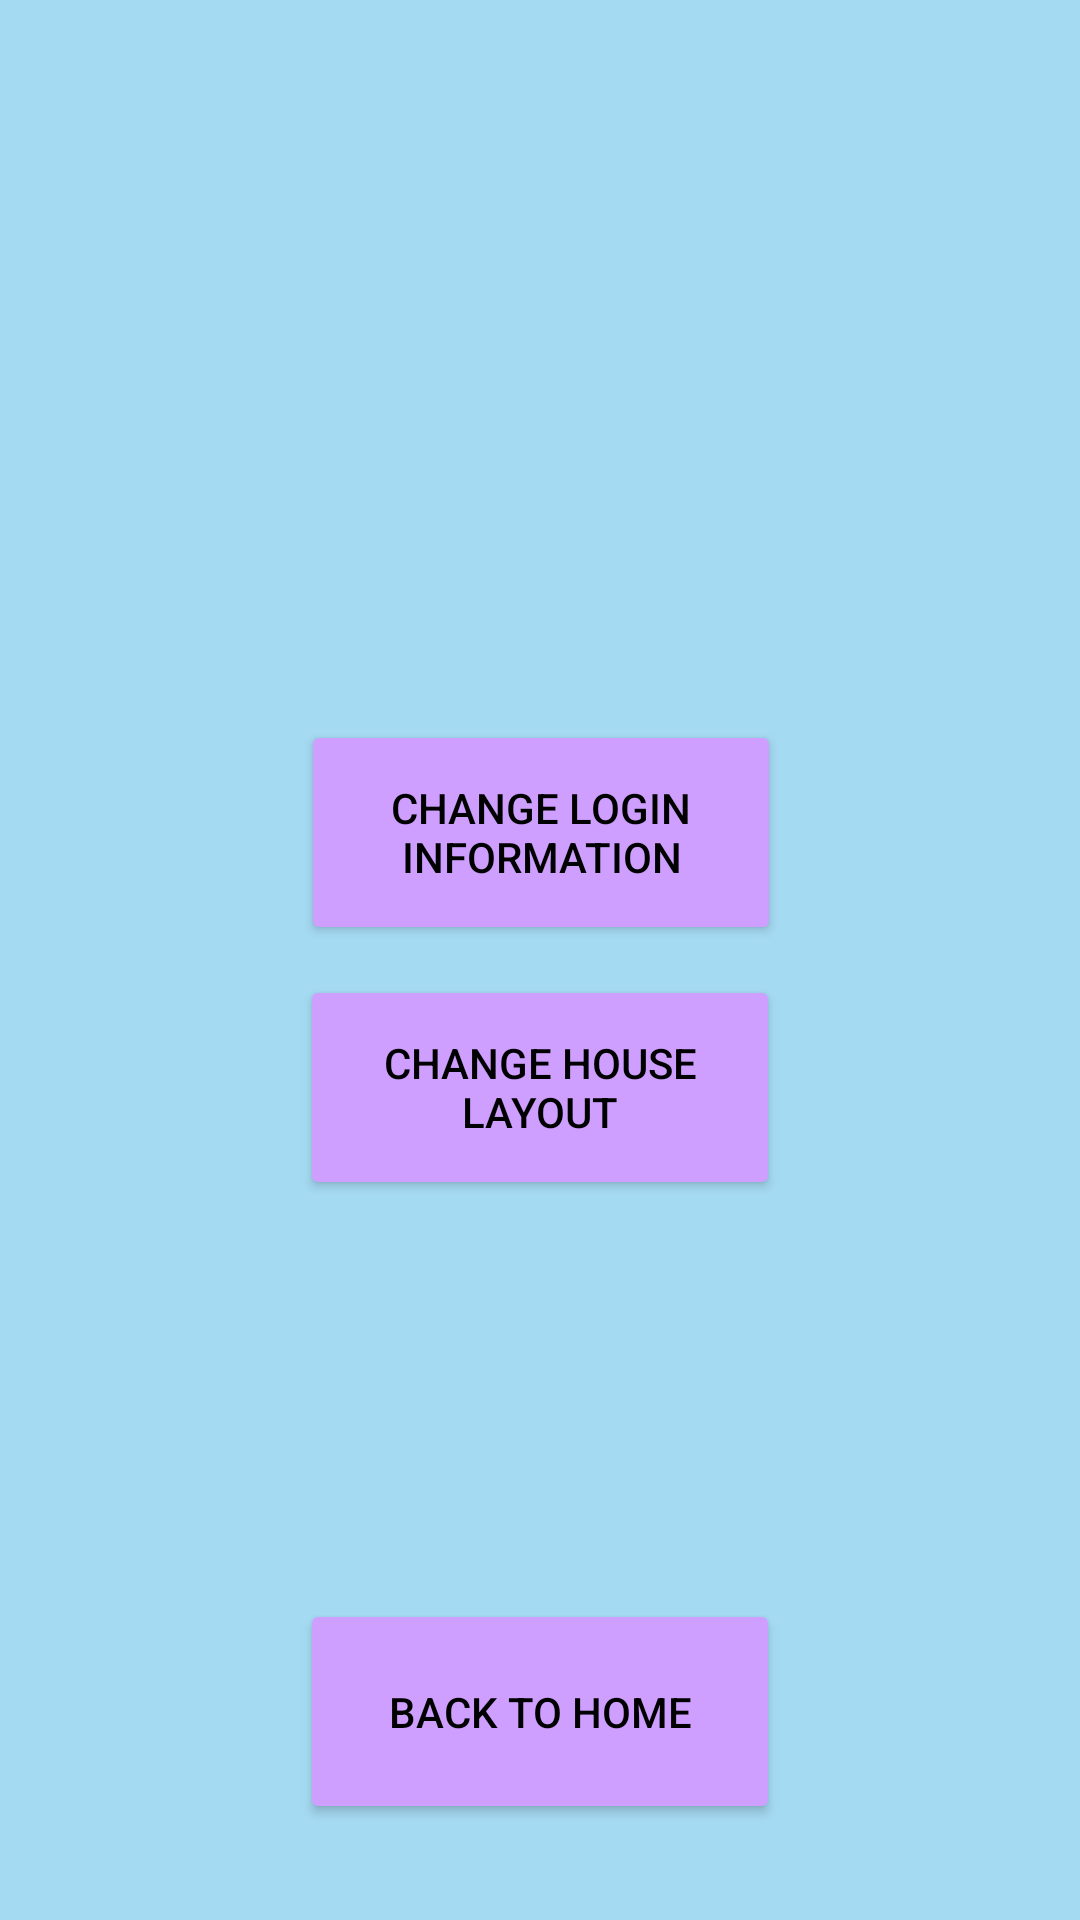

The Android layout XML behind this screen, and the referenced resources:
<!-- AndroidManifest.xml: application theme Theme.VoiceVoyageApplication -->
<!-- res/layout/activity_settings_screen.xml -->
<?xml version="1.0" encoding="utf-8"?>
<androidx.constraintlayout.widget.ConstraintLayout xmlns:android="http://schemas.android.com/apk/res/android"
    xmlns:app="http://schemas.android.com/apk/res-auto"
    xmlns:tools="http://schemas.android.com/tools"
    android:layout_width="match_parent"
    android:layout_height="match_parent"
    android:background="#A5DAF3">

    <Button
        android:id="@+id/btn_changeInfo"
        android:layout_width="160dp"
        android:layout_height="75dp"
        android:layout_marginStart="32dp"
        android:layout_marginEnd="32dp"
        android:layout_marginBottom="85dp"
        android:backgroundTint="#CF9FFF"
        android:text="Change Login Information"
        android:textColor="#000000"
        app:layout_constraintBottom_toBottomOf="parent"
        app:layout_constraintEnd_toEndOf="parent"
        app:layout_constraintHorizontal_bias="0.502"
        app:layout_constraintStart_toStartOf="parent"
        app:layout_constraintTop_toTopOf="parent"
        app:rippleColor="#FFFFFF" />

    <Button
        android:id="@+id/btn_changeLayout"
        android:layout_width="160dp"
        android:layout_height="75dp"
        android:layout_marginStart="32dp"
        android:layout_marginTop="10dp"
        android:layout_marginEnd="32dp"
        android:layout_marginBottom="32dp"
        android:backgroundTint="#CF9FFF"
        android:text="Change House Layout"
        android:textColor="#000000"
        app:layout_constraintBottom_toBottomOf="parent"
        app:layout_constraintEnd_toEndOf="parent"
        app:layout_constraintStart_toStartOf="parent"
        app:layout_constraintTop_toBottomOf="@+id/btn_changeInfo"
        app:layout_constraintVertical_bias="0.0"
        app:rippleColor="#FFFFFF" />

    <Button
        android:id="@+id/btn_back"
        android:layout_width="160dp"
        android:layout_height="75dp"
        android:layout_marginStart="32dp"
        android:layout_marginEnd="32dp"
        android:layout_marginBottom="32dp"
        android:backgroundTint="#CF9FFF"
        android:text="Back to home"
        android:textColor="#000000"
        app:layout_constraintBottom_toBottomOf="parent"
        app:layout_constraintEnd_toEndOf="parent"
        app:layout_constraintStart_toStartOf="parent"
        app:layout_constraintTop_toTopOf="parent"
        app:layout_constraintVertical_bias="1.0"
        app:rippleColor="#FFFFFF" />

</androidx.constraintlayout.widget.ConstraintLayout>
<!-- resources referenced by this layout -->
<resources>
  <style name="Theme.VoiceVoyageApplication" parent="Theme.MaterialComponents.DayNight.DarkActionBar">
          
          <item name="colorPrimary">@color/purple_500</item>
          <item name="colorPrimaryVariant">@color/purple_700</item>
          <item name="colorOnPrimary">@color/white</item>
          
          <item name="colorSecondary">@color/teal_200</item>
          <item name="colorSecondaryVariant">@color/teal_700</item>
          <item name="colorOnSecondary">@color/black</item>
          
          <item name="android:statusBarColor">?attr/colorPrimaryVariant</item>
          
      </style>
  <!-- not gathered from this repository: default colours our renderer supplied (Android Studio template values) -->
  <color name="purple_500">#FF6200EE</color>
  <color name="purple_700">#FF3700B3</color>
  <color name="teal_200">#FF03DAC5</color>
  <color name="teal_700">#FF018786</color>
  <color name="black">#FF000000</color>
  <color name="white">#FFFFFFFF</color>
</resources>
